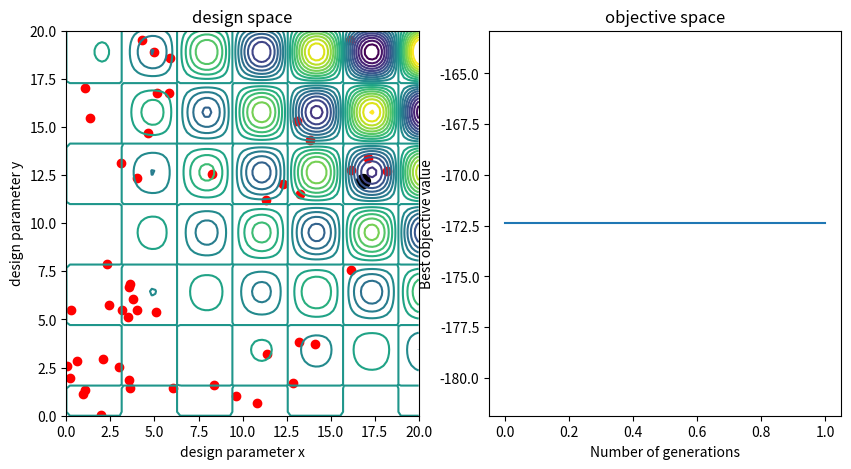

Write the Python code that produced this figure. (Note: this script raises an exception after producing the figure.)
'''
Implementation of a single objective genetic algorithm with 2 design paramaters (x and y)
Minimise the function Z(x, y) = x*sin(x)*y*cos(y)
def [A, Ao, best, best_o] = GA(nb_params, pop_size, nb_gen, p_mut) 
'''

import numpy as np
import matplotlib.pyplot as plt

# optimisation parameters
nb_params = 2                           # nb of design parameters
pop_size = 50                           # population size. It should be an even number, otherwise the crossover might not work
nb_gen = 50                             # nb of generations
p_mut = 0.2                             # probability of mutations
nb_mutant = int(round(pop_size*p_mut))  # nb of mutants in the current child population

# min and max value of the design parameters
min1 = 0
max1 = 20
min2 = 0
max2 = 20 

# cost function
x = np.linspace(min1, max1, 100)
X, Y = np.meshgrid(x, x)
Z = X*np.sin(X)*Y*np.cos(Y)

# random initial population with design parameters betweeen 0 and 1
A = np.random.rand(pop_size, nb_params)

# scale the initial population's design parameters between a max and min value
A[:, 0] = min1+max1*A[:, 0]
A[:, 1] = min2+max2*A[:, 1]

# evaluate the objective
Ao = np.zeros(pop_size)
for i in range(pop_size):
    Ao[i] = A[i, 0]*np.sin(A[i, 0])*A[i, 1]*np.cos(A[i, 1])

# sort A and Ao by ascending number of objective fitness
A_ind = np.argsort(Ao)
Ao = Ao[A_ind]
A = A[A_ind, :]

# create best list
best_list = []
gen_list = []
best_list.append(Ao[0])
gen_list.append(0)

# plot the search space + initial population
fig, (ax1, ax2) = plt.subplots(1, 2, figsize=(10, 5))
levels = np.arange(-300, 300, 30)
ax1.plot(A[:, 0], A[:, 1], 'ro')
ax1.plot(A[0, 0], A[0, 1], 'ko', markersize=10)  # the best individual is the first of the list
ax1.contour(X, Y, Z, levels=levels)
ax1.set_xlabel("design parameter x")
ax1.set_ylabel("design parameter y")
ax1.set_title("design space")

# plot objective spance
ax2.plot(gen_list, best_list)
ax2.set_xlabel("Number of generations")
ax2.set_ylabel("Best objective value")
ax2.set_title("objective space")

plt.pause(0.1)
plt.ion()


for q in range(nb_gen):
    
    # selection: only keep the best half of the population (i.e. the breeding parent population A_p)
    A_p = A[:pop_size//2, :]
    Ao_p = Ao[:pop_size//2]

    # crossover: create a new child from 2 parents 
    # The child's parameters are located randomly in a rectangle whose opposite corners are the 2 parents
    A_c = np.zeros((pop_size//2, nb_params))  # initialise
    
    for i in range(pop_size//2):
        # pick 2 random individuals in the parent population 
        parent_pool = np.random.permutation(A_p)
        p1 = parent_pool[0, :]
        p2 = parent_pool[1, :]
        # child created from the 2 parents
        A_c[i, 0] = min(p1[0],p2[0])+np.random.rand(1)*abs(p1[0]-p2[0]) # param 1
        A_c[i, 1] = min(p1[1],p2[1])+np.random.rand(1)*abs(p1[1]-p2[1]) # param 2
    
    # mutation: modify the children by changing randomly the objectives of p_mut percent of the parent population
    # pick nb_mutant random children 
    ind = np.random.permutation(pop_size//2)  # index list of the children to be mutated (the first nb_mutant individuals will be affected)
    for i in range(nb_mutant):    
        A_c[ind[i], :] = np.random.rand(1, nb_params)
    
        # scale A between max and min value of objectives
        A_c[ind[i], 0] = min1+max1*A_c[ind[i], 0]
        A_c[ind[i], 1] = min2+max2*A_c[ind[i], 1]

    # merge parents and children
    A = np.concatenate((A_p, A_c), axis=0)
    
    # evaluate objective
    for i in range(pop_size):
        Ao[i] = A[i, 0]*np.sin(A[i, 0])*A[i, 1]*np.cos(A[i, 1])

    # sort A and Ao by ascending objective value
    A_ind = np.argsort(Ao)
    Ao = Ao[A_ind]
    A = A[A_ind, :]

    # add best individual to best_list
    best_list.append(Ao[0])
    gen_list.append(q+1)

    # plot current population 
    ax1.cla()
    ax1.plot(A[:, 0], A[:, 1], 'ro')
    ax1.plot(A[0, 0], A[0, 1], 'ko', markersize=10)  # the best individual is the first of the list
    ax1.contour(X, Y, Z, levels=levels)
    ax1.set_xlabel("design parameter x")
    ax1.set_ylabel("design parameter y")
    ax1.set_title("design space")

    ax2.cla()
    ax2.plot(gen_list, best_list)
    ax2.set_xlabel("Number of generations")
    ax2.set_ylabel("Best objective value")
    ax2.set_title("objective space")

    filename = 'plots/frame{:02d}.png'.format(q)
    plt.savefig(filename, bbox_inches='tight')
    plt.pause(0.1)

best = A[0, :]
best_o = Ao[0]
print('Best indiviual parameters: ', best)
print('Best indiviual objective: ', best_o)

plt.ioff()    
# plt.show()
